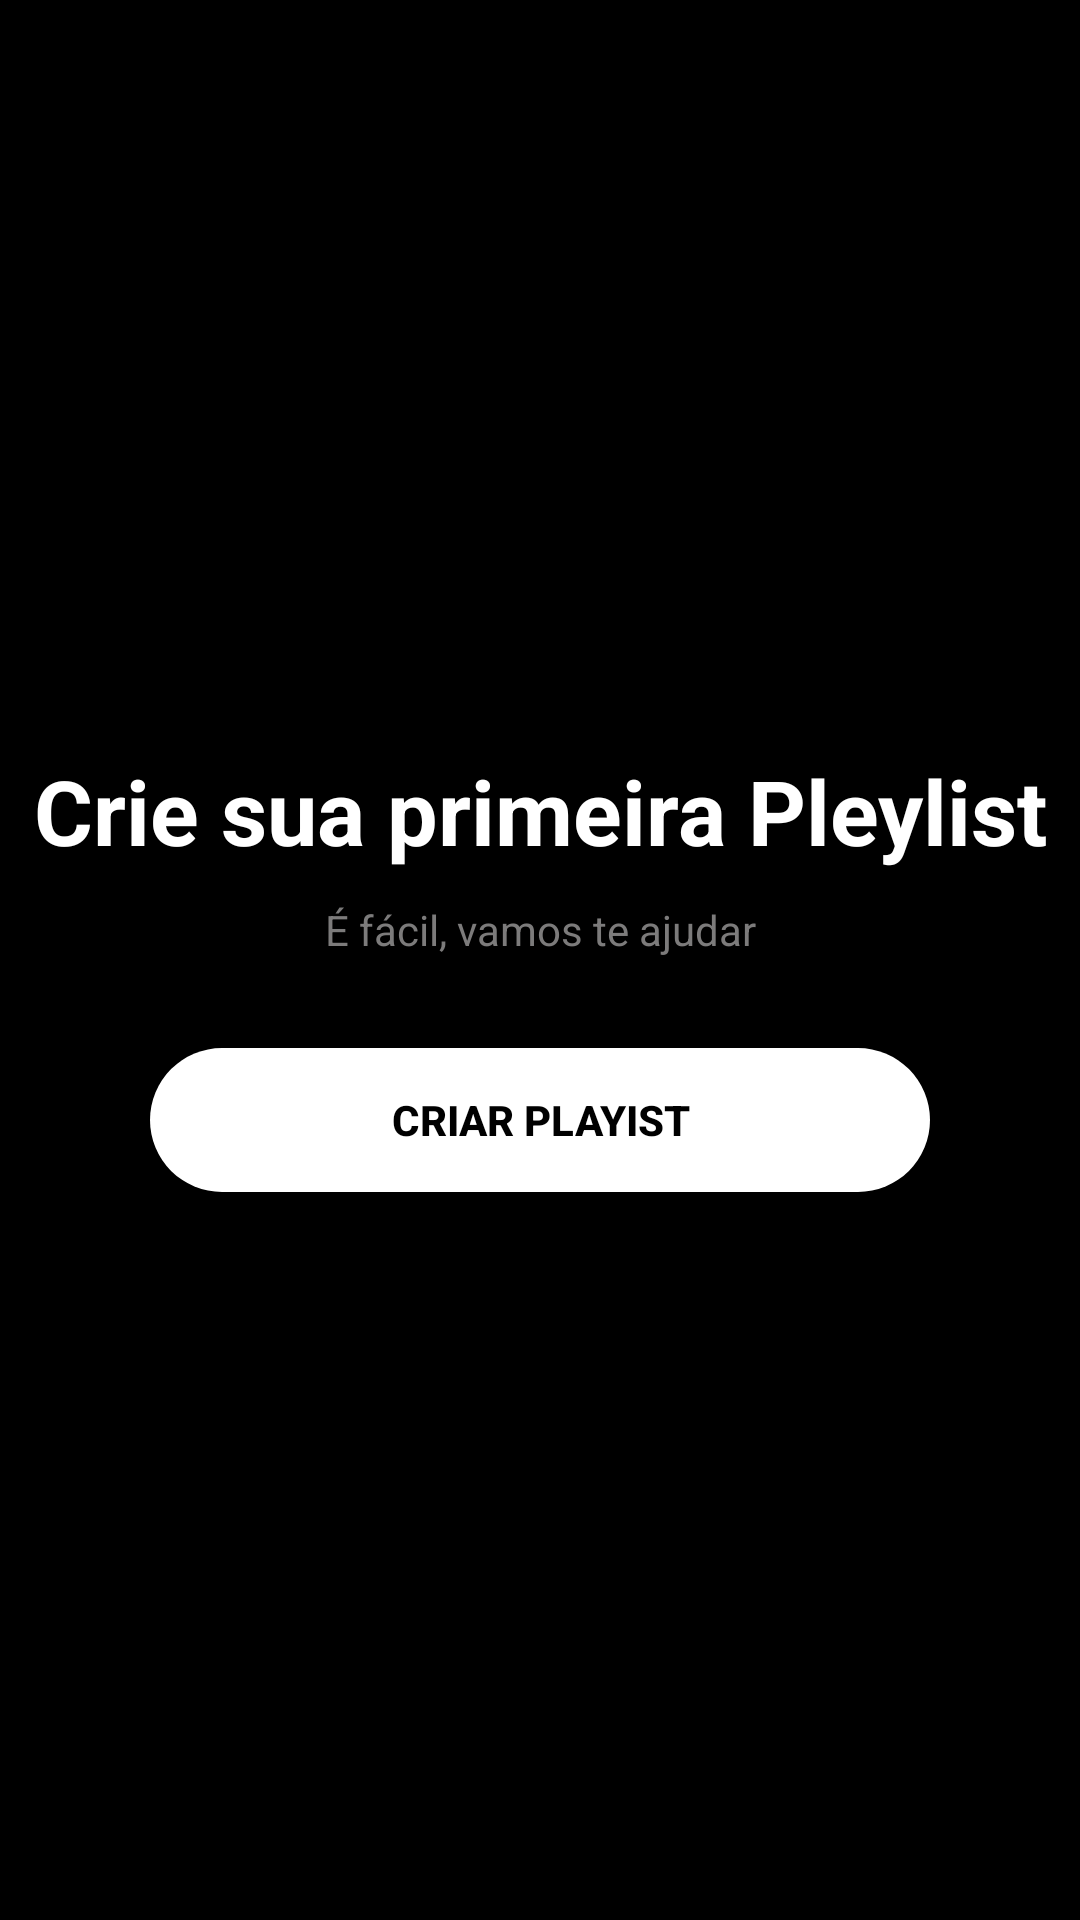

Reconstruct the res/layout file that produces this screen, plus the resources it refers to.
<!-- AndroidManifest.xml: application theme Theme.SpotifyClone -->
<!-- res/layout/fragment_playlists.xml -->
<?xml version="1.0" encoding="utf-8"?>

<androidx.constraintlayout.widget.ConstraintLayout
    xmlns:android="http://schemas.android.com/apk/res/android"
    xmlns:app="http://schemas.android.com/apk/res-auto"
    xmlns:tools="http://schemas.android.com/tools"
    android:layout_width="match_parent"
    android:layout_height="match_parent"
    android:background="@color/black"
    tools:context=".FragmentsTab.Playlists">

    <TextView
        android:id="@+id/txt_titulo_playlist"
        android:layout_width="0dp"
        android:layout_height="wrap_content"
        android:text="Crie sua primeira Pleylist"
        android:textColor="@color/white"
        android:textSize="30sp"
        android:textStyle="bold"
        android:layout_marginEnd="10dp"
        android:layout_marginStart="10dp"
        android:layout_marginTop="250dp"
        android:gravity="center"
        app:layout_constraintEnd_toEndOf="parent"
        app:layout_constraintStart_toStartOf="parent"
       app:layout_constraintTop_toTopOf="parent"/>

    <TextView
        android:id="@+id/txt_desc"
        android:layout_width="0dp"
        android:layout_height="wrap_content"
        android:text="É fácil, vamos te ajudar"
        android:textColor="@color/grey"
        app:layout_constraintEnd_toEndOf="parent"
        app:layout_constraintStart_toStartOf="parent"
        app:layout_constraintTop_toBottomOf="@+id/txt_titulo_playlist"
        android:gravity="center"
        android:layout_marginTop="10dp"/>

    <androidx.appcompat.widget.AppCompatButton
        android:layout_width="0dp"
        android:textStyle="bold"
        android:textColor="@color/black"
        android:layout_height="wrap_content"
        android:layout_marginStart="50dp"
        android:layout_marginTop="30dp"
        android:layout_marginEnd="50dp"
        android:background="@drawable/bg_buttom"
        android:text="Criar Playist"
        app:layout_constraintEnd_toEndOf="parent"
        app:layout_constraintStart_toStartOf="parent"
        app:layout_constraintTop_toBottomOf="@+id/txt_desc" />



</androidx.constraintlayout.widget.ConstraintLayout>
<!-- resources referenced by this layout -->
<resources>
  <color name="black">#FF000000</color>
  <color name="grey">#7C7B7B</color>
  <color name="white">#FFFFFFFF</color>
  <!-- drawable bg_buttom (drawable) -->
  <?xml version="1.0" encoding="utf-8"?>
  
  <shape android:shape="rectangle"
      xmlns:android="http://schemas.android.com/apk/res/android">
          <solid android:color="@color/white"/>
      <corners android:radius="32dp"/>
  </shape>
  <style name="Theme.SpotifyClone" parent="Theme.MaterialComponents.DayNight.NoActionBar">
          
          <item name="colorPrimary">@color/black</item>
          <item name="colorPrimaryVariant">@color/black</item>
          <item name="colorOnPrimary">@color/white</item>
          
          <item name="colorSecondary">@color/teal_200</item>
          <item name="colorSecondaryVariant">@color/teal_700</item>
          <item name="colorOnSecondary">@color/black</item>
          
          <item name="android:statusBarColor" tools:targetApi="l">?attr/colorPrimaryVariant</item>
          
      </style>
  <color name="teal_200">#FF03DAC5</color>
  <color name="teal_700">#FF018786</color>
</resources>
